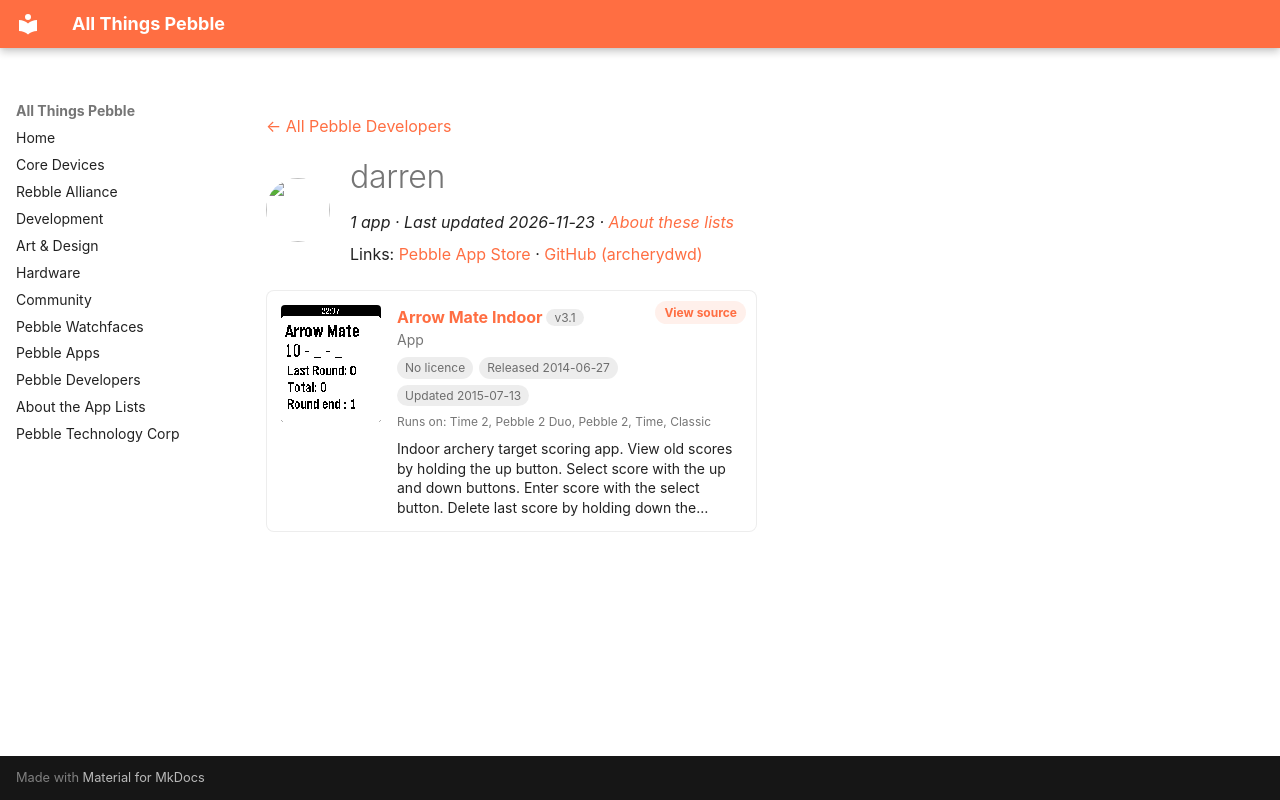

repository: saltedlolly/all-things-pebble · page: developers/darren.html · generator: mkdocs

---
title: "darren"
hide:
  - toc
---

<!-- Generated by scripts/update_app_directory.py: do not edit by hand -->
[← All Pebble Developers](../developers.md)

<div class="dev-header" markdown>
<img class="dev-avatar" src="https://github.com/archerydwd.png?size=128" alt="" width="64" height="64" loading="lazy" onerror="this.remove()">
<div class="dev-intro" markdown>

# darren

*1 app · Last updated 2026-11-23 · [About these lists](../about-app-lists.md)*

Links: [Pebble App Store](https://apps.repebble.com/apps/dev/darren_52c0a289101f1a8dfa000087) · [GitHub (archerydwd)](https://github.com/archerydwd)

</div>
</div>

<div class="app-grid dev-apps" data-search-exclude>
<div class="app-card" data-type="watchapp" data-title="arrow mate indoor" data-released="2014-06-27" data-updated="2015-07-13">
<a class="app-shot" href="https://apps.repebble.com/53adb31a22eac4b8080000af" data-search-exclude><img src="../images/apps/53adb31a22eac4b8080000af.png" alt="Arrow Mate Indoor" loading="lazy"></a>
<div class="app-info">
<h2 class="app-name" id="app-53adb31a22eac4b8080000af"><a href="https://apps.repebble.com/53adb31a22eac4b8080000af">Arrow Mate Indoor</a> <span class="app-version" title="Latest version" data-search-exclude>v3.1</span></h2>
<a class="app-source" href="https://github.com/archerydwd/ArrowMateIndoor" title="Source code" data-search-exclude>View source</a>
<div class="app-dev">App</div>
<div class="app-tags" data-search-exclude><span class="app-licence app-licence--none" title="Licence">No licence</span> <span title="First published in the app store">Released 2014-06-27</span> <span title="Latest release in the app store">Updated 2015-07-13</span></div>
<div class="app-watches" title="Supported watches" data-search-exclude>Runs on: Time 2, Pebble 2 Duo, Pebble 2, Time, Classic</div>
<p class="app-desc">Indoor archery target scoring app. View old scores by holding the up button. Select score with the up and down buttons. Enter score with the select button. Delete last score by holding down the…</p>
</div>
</div>
</div>
